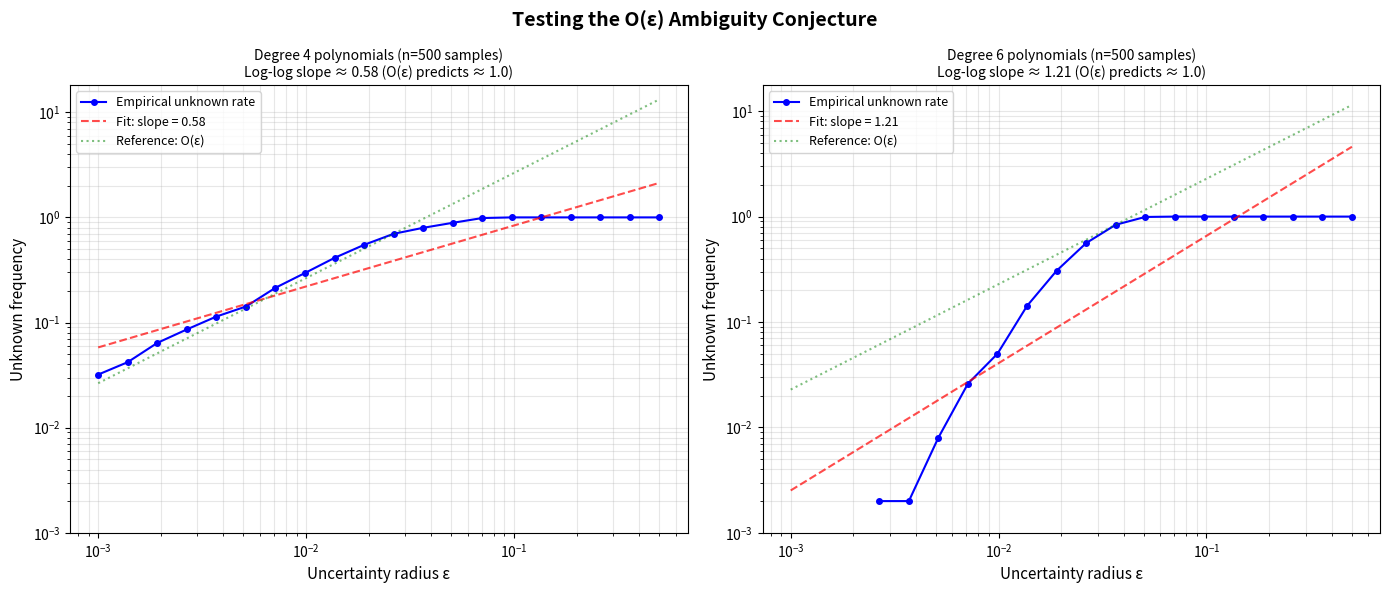

Source code (Python):
"""
Visualization: Unknown Rate vs Epsilon — Testing the O(ε) Conjecture

This script plots the empirical unknown frequency as a function of the
uncertainty radius ε, testing the conjecture that the ambiguity rate
scales linearly with ε. A log-log plot with slope ≈ 1 confirms the
O(ε) prediction from the formal volume bound theory.

This is the key computational test of the thin-ambiguity-region theorem.
"""

import numpy as np
import matplotlib.pyplot as plt


def bivariate_hessian(coeffs):
    d = len(coeffs) - 1
    if d < 2:
        return np.array([[coeffs[0]]])
    n = d - 1
    H = np.zeros((n, n))
    for i in range(n):
        for j in range(n):
            idx = i + j
            if idx < len(coeffs):
                H[i, j] = coeffs[idx] * (i + 1) * (j + 1)
    return H


def spectral_margin(H):
    if H.shape[0] <= 1:
        return float('inf')
    eigenvalues = np.sort(np.linalg.eigvalsh(H))[::-1]
    return -eigenvalues[1]


def perturbation_bound(max_radius, degree):
    n = max(degree - 1, 1)
    max_scaling = degree * degree
    entry_bound = max_radius * max_scaling
    return n**2 * entry_bound


def certify(center, eps, degree):
    lower = center - eps
    upper = center + eps
    if np.any(upper < 0):
        return -1
    H = bivariate_hessian(center)
    margin = spectral_margin(H)
    err = perturbation_bound(eps, degree)
    if margin > 0 and err < margin and np.all(lower >= -1e-12):
        return 1
    if margin < 0 and err < -margin:
        return -1
    return 0


fig, axes = plt.subplots(1, 2, figsize=(14, 6))
fig.suptitle('Testing the O(ε) Ambiguity Conjecture',
             fontsize=14, fontweight='bold')

n_samples = 500
rng = np.random.default_rng(42)

for deg_idx, degree in enumerate([4, 6]):
    ax = axes[deg_idx]
    n_coeffs = degree + 1
    
    # Fix random centers
    centers = rng.uniform(0.1, 3.0, (n_samples, n_coeffs))
    
    epsilons = np.logspace(-3, -0.3, 20)
    unknown_rates = []
    
    for eps in epsilons:
        n_unknown = 0
        for i in range(n_samples):
            decision = certify(centers[i], eps, degree)
            if decision == 0:
                n_unknown += 1
        unknown_rates.append(n_unknown / n_samples)
    
    unknown_rates = np.array(unknown_rates)
    
    # Filter positive rates for log-log
    valid = unknown_rates > 0
    
    # Plot log-log
    ax.loglog(epsilons[valid], unknown_rates[valid], 'bo-',
              markersize=4, label='Empirical unknown rate')
    
    # Fit and plot reference line
    if np.sum(valid) >= 3:
        log_eps = np.log10(epsilons[valid])
        log_rate = np.log10(unknown_rates[valid])
        slope, intercept = np.polyfit(log_eps, log_rate, 1)
        
        fit_line = 10**(slope * np.log10(epsilons) + intercept)
        ax.loglog(epsilons, fit_line, 'r--', alpha=0.7,
                  label=f'Fit: slope = {slope:.2f}')
        
        # Reference O(ε) line
        ref_line = epsilons * unknown_rates[valid][len(unknown_rates[valid])//2] / epsilons[valid][len(epsilons[valid])//2]
        ax.loglog(epsilons, ref_line, 'g:', alpha=0.5,
                  label='Reference: O(ε)')
    
    ax.set_xlabel('Uncertainty radius ε', fontsize=11)
    ax.set_ylabel('Unknown frequency', fontsize=11)
    ax.set_title(f'Degree {degree} polynomials (n={n_samples} samples)\n'
                 f'Log-log slope ≈ {slope:.2f} (O(ε) predicts ≈ 1.0)',
                 fontsize=10)
    ax.legend(fontsize=9)
    ax.grid(True, alpha=0.3, which='both')
    ax.set_ylim(bottom=1e-3)

plt.tight_layout()
plt.savefig('viz_unknown_rate.png', dpi=150, bbox_inches='tight')
print("Saved: viz_unknown_rate.png")
